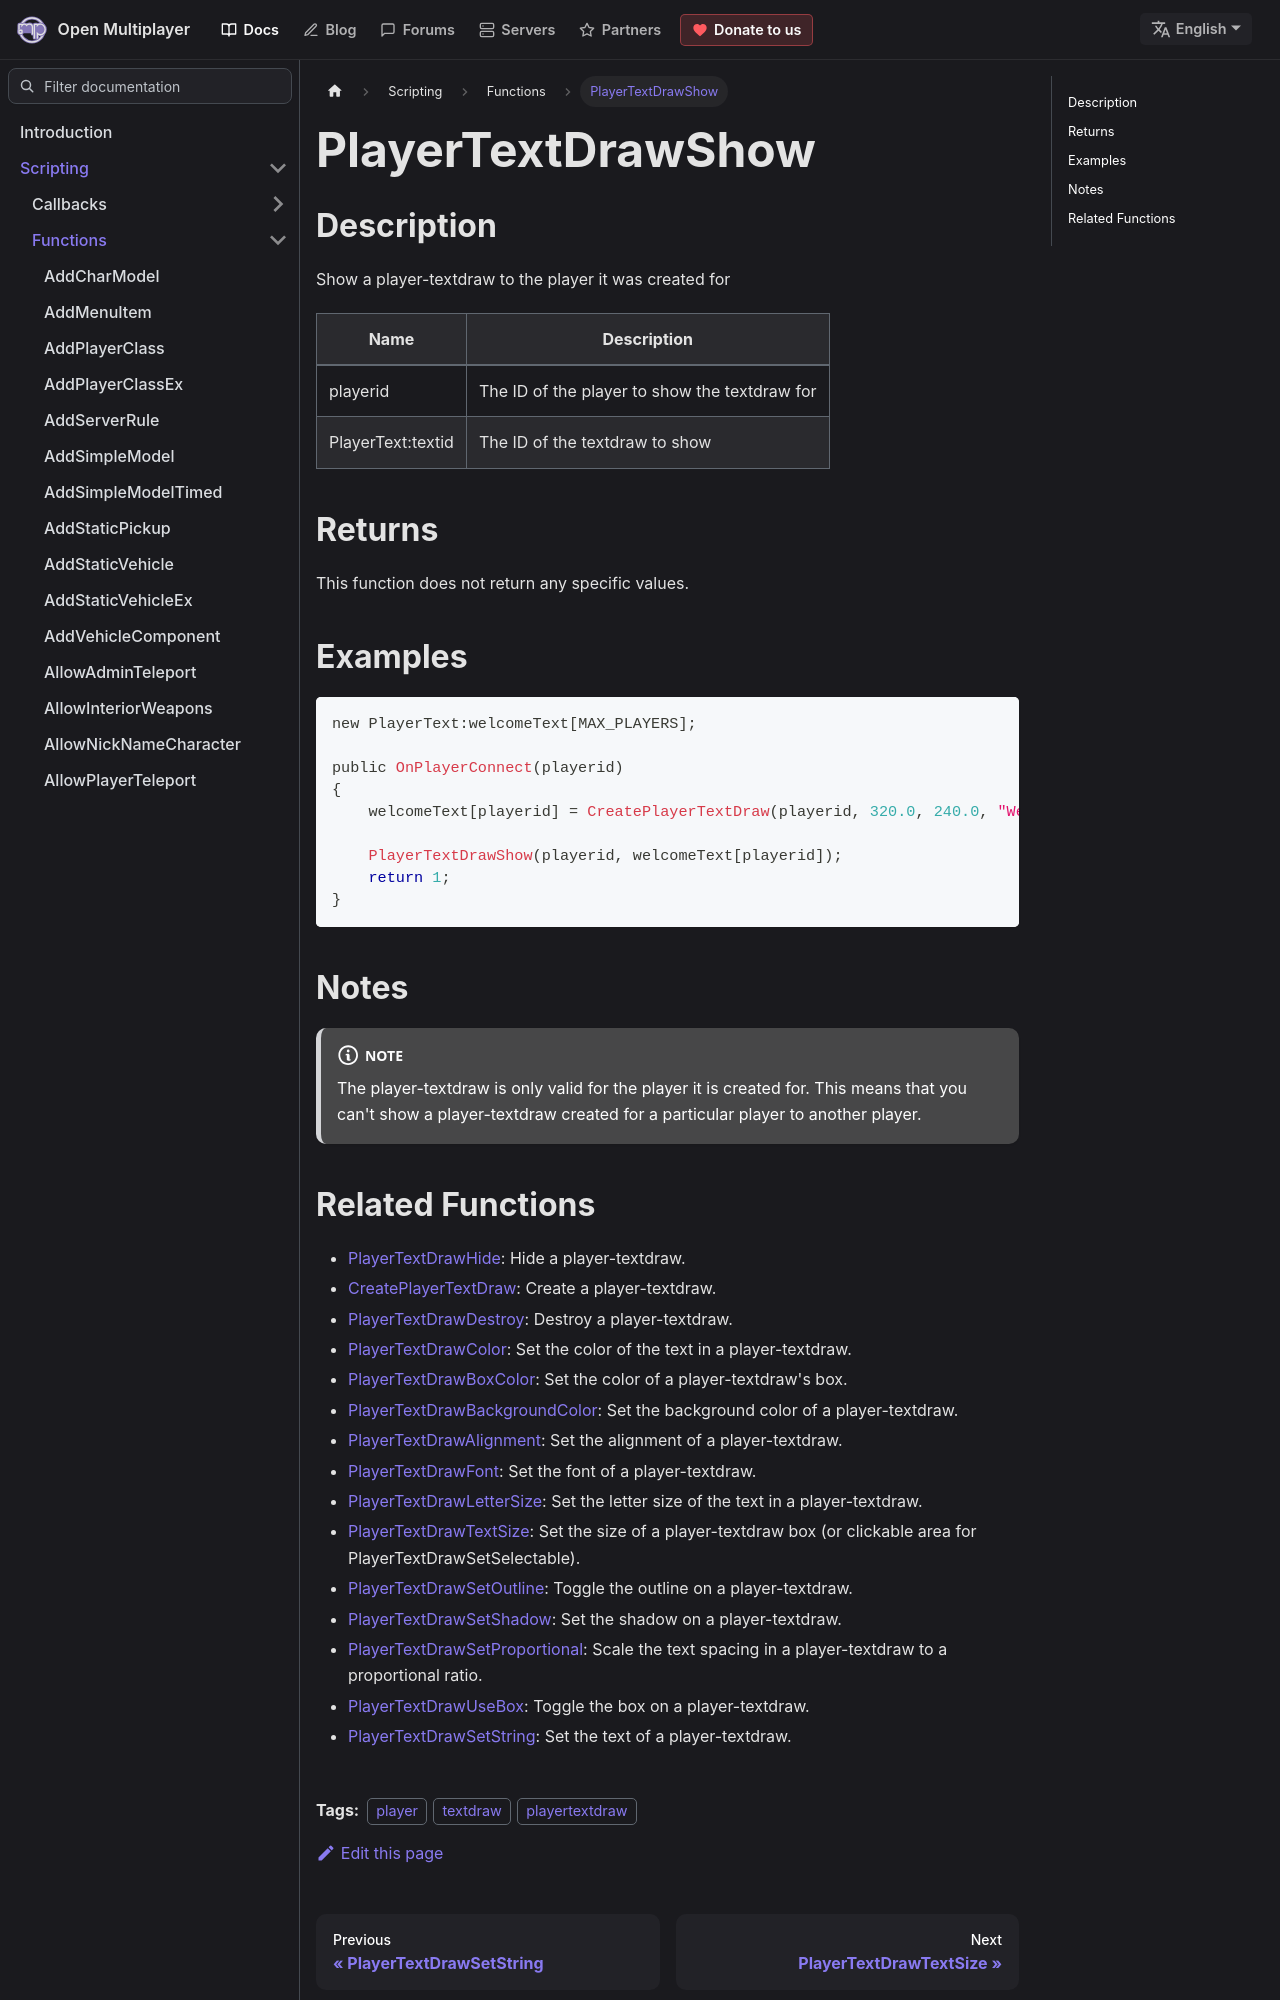

repository: openmultiplayer/web · page: docs/scripting/functions/PlayerTextDrawShow.html · generator: docusaurus

---
title: PlayerTextDrawShow
sidebar_label: PlayerTextDrawShow
description: Show a player-textdraw to the player it was created for.
tags: ["player", "textdraw", "playertextdraw"]
---

## Description

Show a player-textdraw to the player it was created for

| Name              | Description                                   |
| ----------------- | --------------------------------------------- |
| playerid          | The ID of the player to show the textdraw for |
| PlayerText:textid | The ID of the textdraw to show                |

## Returns

This function does not return any specific values.

## Examples

```c
new PlayerText:welcomeText[MAX_PLAYERS];

public OnPlayerConnect(playerid)
{
    welcomeText[playerid] = CreatePlayerTextDraw(playerid, 320.0, 240.0, "Welcome to my OPEN.MP server");

    PlayerTextDrawShow(playerid, welcomeText[playerid]);
    return 1;
}
```

## Notes

:::note

The player-textdraw is only valid for the player it is created for. This means that you can't show a player-textdraw created for a particular player to another player.

:::
